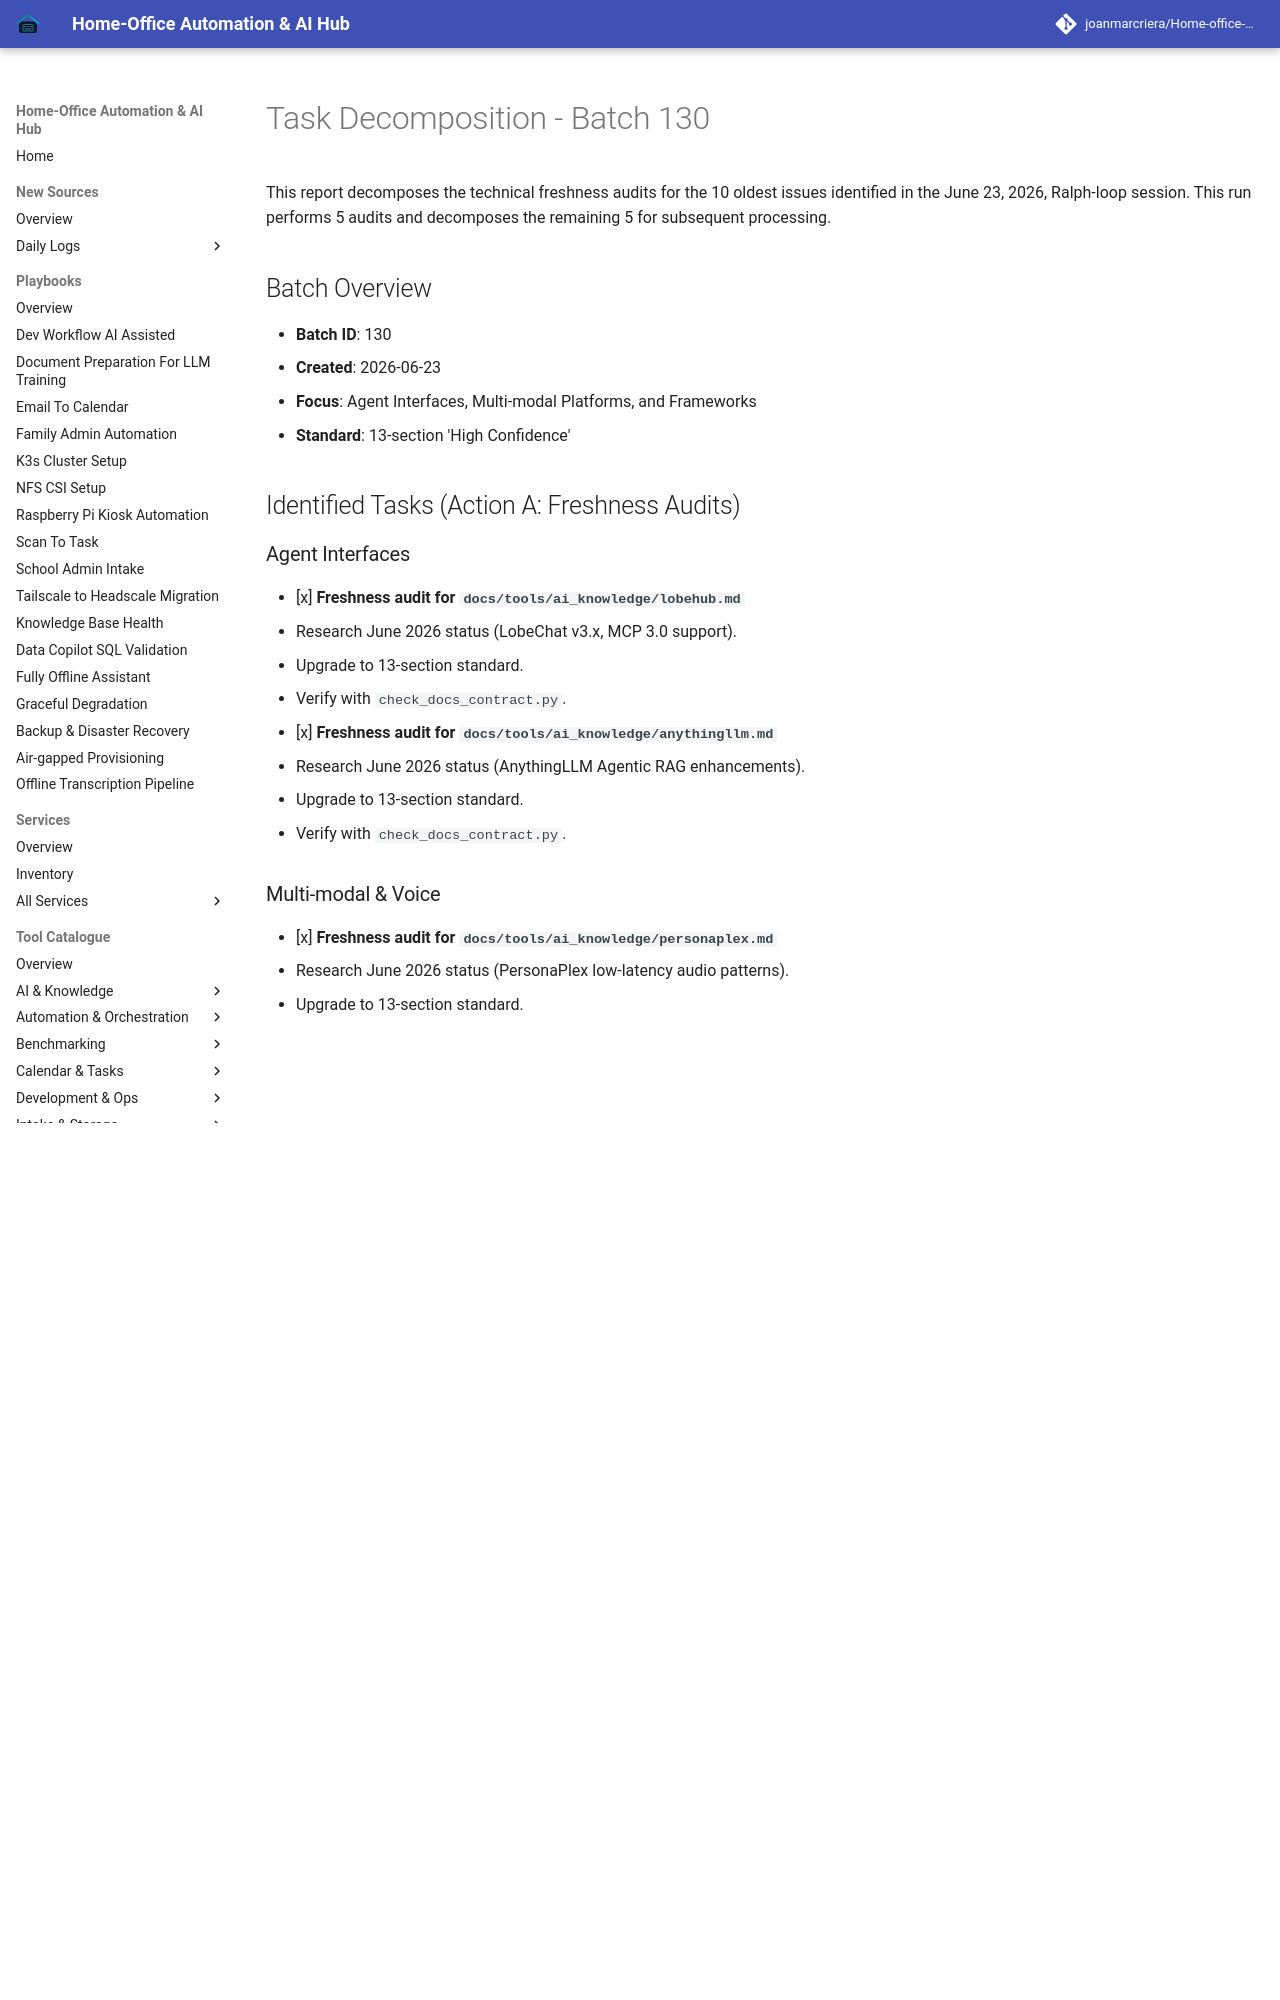

repository: joanmarcriera/Home-office-automations · page: reports/task-decomposition-batch-130/index.html · generator: mkdocs

# Task Decomposition - Batch 130

This report decomposes the technical freshness audits for the 10 oldest issues identified in the June 23, 2026, Ralph-loop session. This run performs 5 audits and decomposes the remaining 5 for subsequent processing.

## Batch Overview
- **Batch ID**: 130
- **Created**: 2026-06-23
- **Focus**: Agent Interfaces, Multi-modal Platforms, and Frameworks
- **Standard**: 13-section 'High Confidence'

## Identified Tasks (Action A: Freshness Audits)

### Agent Interfaces
- [x] **Freshness audit for `docs/tools/ai_knowledge/lobehub.md`**
  - Research June 2026 status (LobeChat v3.x, MCP 3.0 support).
  - Upgrade to 13-section standard.
  - Verify with `check_docs_contract.py`.
- [x] **Freshness audit for `docs/tools/ai_knowledge/anythingllm.md`**
  - Research June 2026 status (AnythingLLM Agentic RAG enhancements).
  - Upgrade to 13-section standard.
  - Verify with `check_docs_contract.py`.
